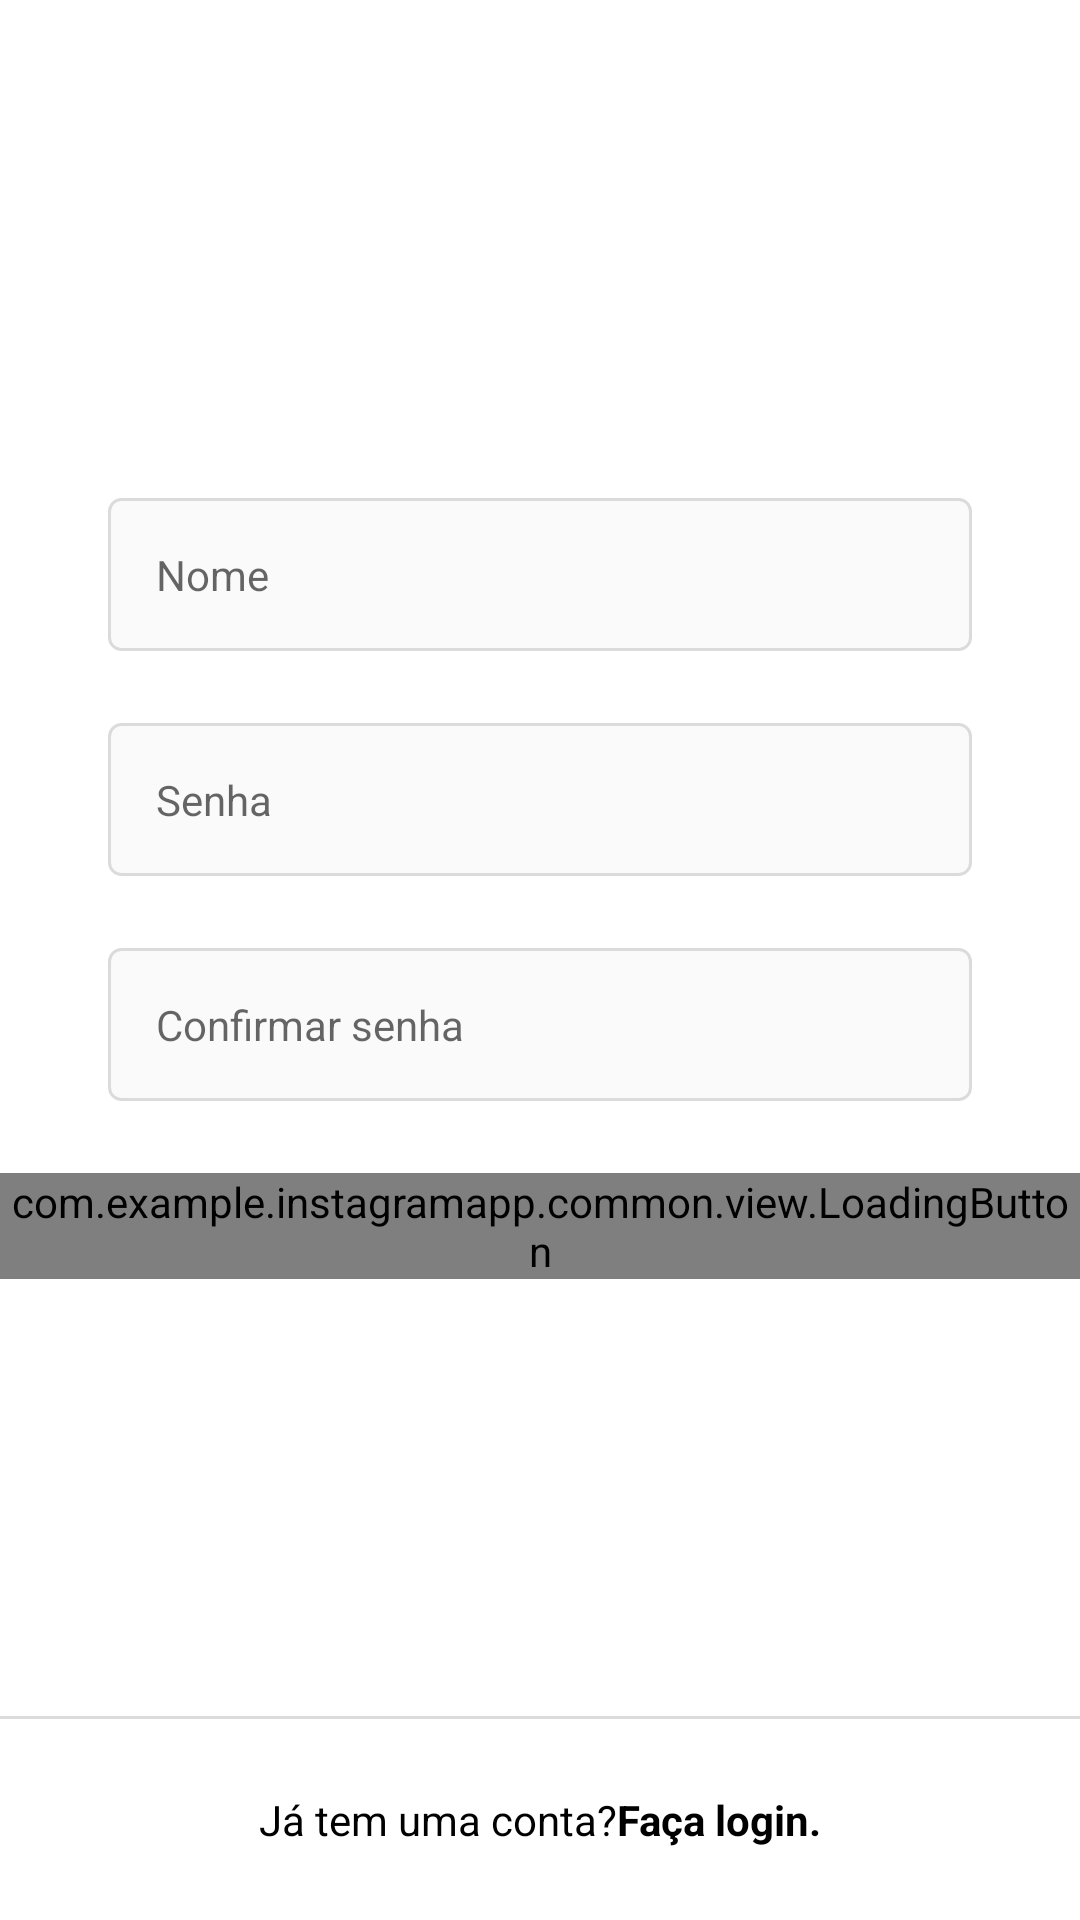

Layout XML and referenced resources for this Android screen:
<!-- AndroidManifest.xml: application theme Theme.InstagramApp -->
<!-- res/layout/fragment_register_name_password.xml -->
<?xml version="1.0" encoding="utf-8"?>
<androidx.constraintlayout.widget.ConstraintLayout xmlns:android="http://schemas.android.com/apk/res/android"
    xmlns:app="http://schemas.android.com/apk/res-auto"
    xmlns:tools="http://schemas.android.com/tools"
    android:layout_width="match_parent"
    android:layout_height="match_parent"
    android:background="@color/white">

    <ScrollView
        android:layout_width="match_parent"
        android:layout_height="wrap_content"
        app:layout_constraintBottom_toBottomOf="parent"
        app:layout_constraintEnd_toEndOf="parent"
        app:layout_constraintStart_toStartOf="parent"
        app:layout_constraintTop_toTopOf="parent"
        app:layout_constraintVertical_bias="0.4">

        <LinearLayout
            android:id="@+id/main"
            android:layout_width="match_parent"
            android:layout_height="wrap_content"
            android:orientation="vertical"
            android:paddingVertical="70dp"
            tools:context=".login.view.LoginActivity">

            <com.google.android.material.textfield.TextInputLayout
                android:id="@+id/register_edt_name_input"
                style="@style/Theme.InstagramApp.FormEditTextInput"
                app:hintEnabled="false">

                <com.google.android.material.textfield.TextInputEditText
                    android:id="@+id/register_edt_name"
                    style="@style/Theme.InstagramApp.FormEditText"
                    android:autofillHints="@null"
                    android:hint="@string/name"
                    android:inputType="textPersonName" />
            </com.google.android.material.textfield.TextInputLayout>

            <com.google.android.material.textfield.TextInputLayout
                android:id="@+id/register_edt_password_input"
                style="@style/Theme.InstagramApp.FormEditTextInput"
                app:hintEnabled="false">

                <com.google.android.material.textfield.TextInputEditText
                    android:id="@+id/register_edt_password"
                    style="@style/Theme.InstagramApp.FormEditText"
                    android:autofillHints="@null"
                    android:hint="@string/password"
                    android:inputType="textPassword" />
            </com.google.android.material.textfield.TextInputLayout>

            <com.google.android.material.textfield.TextInputLayout
                android:id="@+id/register_edt_confirm_input"
                style="@style/Theme.InstagramApp.FormEditTextInput"
                app:hintEnabled="false">

                <com.google.android.material.textfield.TextInputEditText
                    android:id="@+id/register_edt_confirm"
                    style="@style/Theme.InstagramApp.FormEditText"
                    android:autofillHints="@null"
                    android:hint="@string/password_confirm"
                    android:inputType="textPassword" />
            </com.google.android.material.textfield.TextInputLayout>


            <com.example.instagramapp.common.view.LoadingButton
                android:id="@+id/register_name_btn_next"
                android:layout_width="match_parent"
                android:layout_height="wrap_content"
                app:text="@string/continuee" />

        </LinearLayout>

    </ScrollView>

    <View
        android:layout_width="match_parent"
        android:layout_height="1dp"
        android:layout_gravity="center"
        android:background="@color/gray_border"
        app:layout_constraintBottom_toTopOf="@+id/register_txt_login"
        app:layout_constraintEnd_toEndOf="parent"
        app:layout_constraintStart_toStartOf="parent" />

    <TextView
        android:id="@+id/register_txt_login"
        style="@style/Theme.InstagramApp.TextViewBase"
        android:layout_width="0dp"
        android:layout_marginStart="0dp"
        android:layout_marginEnd="0dp"
        android:background="@color/white"
        android:padding="24dp"
        android:text="@string/already_has_account"
        android:textColor="@color/black"
        android:textAlignment="center"
        app:layout_constraintBottom_toBottomOf="parent"
        app:layout_constraintEnd_toEndOf="parent"
        app:layout_constraintStart_toStartOf="parent" />

</androidx.constraintlayout.widget.ConstraintLayout>
<!-- resources referenced by this layout -->
<resources>
  <color name="black">#FF000000</color>
  <color name="gray_border">#DBDBDB</color>
  <color name="white">#FFFFFFFF</color>
  <string name="already_has_account">Já tem uma conta?<b>Faça login.</b></string>
  <string name="continuee">Continuar</string>
  <string name="name">Nome</string>
  <string name="password">Senha</string>
  <string name="password_confirm">Confirmar senha</string>
  <style name="Theme.InstagramApp.FormEditText">
          <item name="android:layout_width">match_parent</item>
          <item name="android:layout_height">wrap_content</item>
          <item name="android:padding">16dp</item>
          <item name="android:layout_marginBottom">4dp</item>
          <item name="android:background">@drawable/edit_text_background</item>
      </style>
  <style name="Theme.InstagramApp.FormEditTextInput" parent="Widget.MaterialComponents.TextInputLayout.OutlinedBox">
          <item name="android:layout_width">match_parent</item>
          <item name="android:layout_height">wrap_content</item>
          <item name="android:layout_marginStart">36dp</item>
          <item name="android:layout_marginEnd">36dp</item>
          <item name="android:layout_marginBottom">20dp</item>
      </style>
  <style name="Theme.InstagramApp.TextViewBase" parent="Theme.InstagramApp.FormContainer">
          <item name="android:textColor">@color/gray_text</item>
          <item name="android:layout_width">wrap_content</item>
          <item name="android:layout_height">wrap_content</item>
      </style>
  <style name="Theme.InstagramApp" parent="Base.Theme.InstagramApp" />
  <!-- drawable edit_text_background (drawable) -->
  <?xml version="1.0" encoding="utf-8"?>
  <shape xmlns:android="http://schemas.android.com/apk/res/android">
  
      <stroke android:color="@color/gray_border" android:width="1dp" />"
      <corners android:radius="4dp"/>
      <solid android:color="@color/gray"/>
  
  </shape>
  <style name="Theme.InstagramApp.FormContainer">
          <item name="android:layout_marginStart">36dp</item>
          <item name="android:layout_marginEnd">36dp</item>
      </style>
  <color name="gray_text">#999999</color>
  <style name="Base.Theme.InstagramApp" parent="Theme.MaterialComponents.DayNight.NoActionBar">
          
  
          
          <item name="colorPrimary">@color/black</item>
          <item name="colorPrimaryVariant">@color/gray_darker</item>
          <item name="colorOnPrimary">@color/white</item>
  
          
          <item name="colorSecondary">@color/black</item>
          <item name="colorSecondaryVariant">@color/teal_700</item>
          <item name="colorOnSecondary">@color/black</item>
  
          
          <item name="android:statusBarColor" tools:targetApi="1">?attr/colorSecondary</item>
  
      </style>
  <color name="gray">#FAFAFA</color>
  <color name="gray_darker">#EFEFEF</color>
  <color name="teal_700">#0097A7</color>
</resources>
